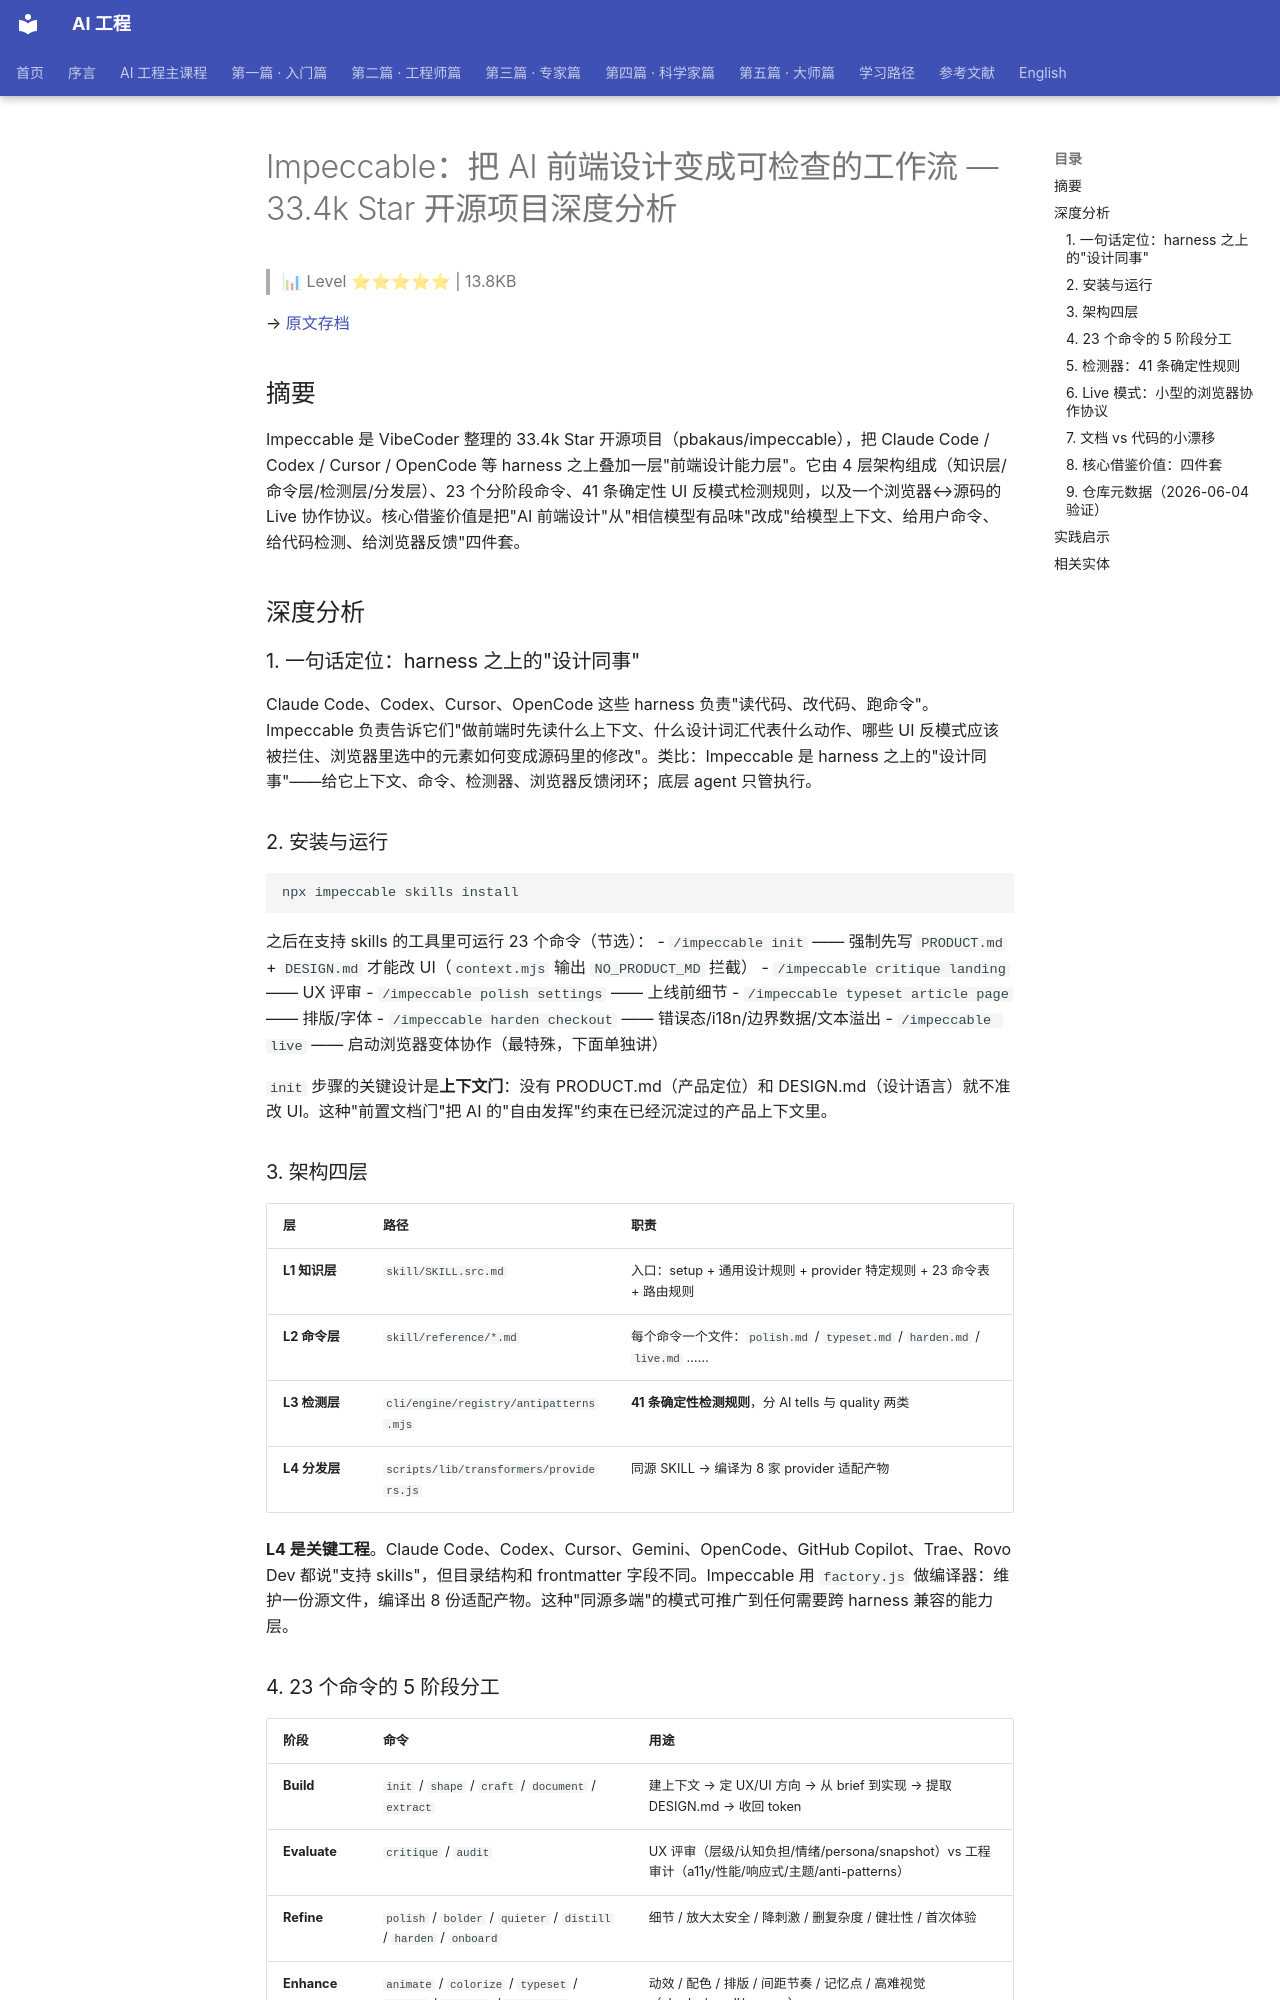

repository: QianJinGuo/wiki-book · page: ch01/471-impeccable-ai-33-4k-star.html · generator: mkdocs

# Impeccable：把 AI 前端设计变成可检查的工作流 — 33.4k Star 开源项目深度分析

> 📊 Level ⭐⭐⭐⭐⭐ | 13.8KB

→ [原文存档](https://mp.weixin.qq.com/s/zbXBK9EpsGEqPNS0f6b7Cw)

## 摘要

Impeccable 是 VibeCoder 整理的 33.4k Star 开源项目（pbakaus/impeccable），把 Claude Code / Codex / Cursor / OpenCode 等 harness 之上叠加一层"前端设计能力层"。它由 4 层架构组成（知识层/命令层/检测层/分发层）、23 个分阶段命令、41 条确定性 UI 反模式检测规则，以及一个浏览器↔源码的 Live 协作协议。核心借鉴价值是把"AI 前端设计"从"相信模型有品味"改成"给模型上下文、给用户命令、给代码检测、给浏览器反馈"四件套。

## 深度分析

### 1. 一句话定位：harness 之上的"设计同事"

Claude Code、Codex、Cursor、OpenCode 这些 harness 负责"读代码、改代码、跑命令"。Impeccable 负责告诉它们"做前端时先读什么上下文、什么设计词汇代表什么动作、哪些 UI 反模式应该被拦住、浏览器里选中的元素如何变成源码里的修改"。类比：Impeccable 是 harness 之上的"设计同事"——给它上下文、命令、检测器、浏览器反馈闭环；底层 agent 只管执行。

### 2. 安装与运行

```bash
npx impeccable skills install
```

之后在支持 skills 的工具里可运行 23 个命令（节选）：
- `/impeccable init` —— 强制先写 `PRODUCT.md` + `DESIGN.md` 才能改 UI（`context.mjs` 输出 `NO_PRODUCT_MD` 拦截）
- `/impeccable critique landing` —— UX 评审
- `/impeccable polish settings` —— 上线前细节
- `/impeccable typeset article page` —— 排版/字体
- `/impeccable harden checkout` —— 错误态/i18n/边界数据/文本溢出
- `/impeccable live` —— 启动浏览器变体协作（最特殊，下面单独讲）

`init` 步骤的关键设计是**上下文门**：没有 PRODUCT.md（产品定位）和 DESIGN.md（设计语言）就不准改 UI。这种"前置文档门"把 AI 的"自由发挥"约束在已经沉淀过的产品上下文里。

### 3. 架构四层

| 层 | 路径 | 职责 |
|---|------|------|
| **L1 知识层** | `skill/SKILL.src.md` | 入口：setup + 通用设计规则 + provider 特定规则 + 23 命令表 + 路由规则 |
| **L2 命令层** | `skill/reference/*.md` | 每个命令一个文件：`polish.md` / `typeset.md` / `harden.md` / `live.md` …… |
| **L3 检测层** | `cli/engine/registry/antipatterns.mjs` | **41 条确定性检测规则**，分 AI tells 与 quality 两类 |
| **L4 分发层** | `scripts/lib/transformers/providers.js` | 同源 SKILL → 编译为 8 家 provider 适配产物 |

**L4 是关键工程**。Claude Code、Codex、Cursor、Gemini、OpenCode、GitHub Copilot、Trae、Rovo Dev 都说"支持 skills"，但目录结构和 frontmatter 字段不同。Impeccable 用 `factory.js` 做编译器：维护一份源文件，编译出 8 份适配产物。这种"同源多端"的模式可推广到任何需要跨 harness 兼容的能力层。

### 4. 23 个命令的 5 阶段分工

| 阶段 | 命令 | 用途 |
|------|------|------|
| **Build** | `init` / `shape` / `craft` / `document` / `extract` | 建上下文 → 定 UX/UI 方向 → 从 brief 到实现 → 提取 DESIGN.md → 收回 token |
| **Evaluate** | `critique` / `audit` | UX 评审（层级/认知负担/情绪/persona/snapshot）vs 工程审计（a11y/性能/响应式/主题/anti-patterns） |
| **Refine** | `polish` / `bolder` / `quieter` / `distill` / `harden` / `onboard` | 细节 / 放大太安全 / 降刺激 / 删复杂度 / 健壮性 / 首次体验 |
| **Enhance** | `animate` / `colorize` / `typeset` / `layout` / `delight` / `overdrive` | 动效 / 配色 / 排版 / 间距节奏 / 记忆点 / 高难视觉（shader/scroll/canvas） |
| **Fix** | `clarify` / `adapt` / `optimize` | UX 文案 / 跨设备 / 加载/渲染/动画/网络/CWV |
| **Live** | `live` | 浏览器变体协作 |

23 个命令覆盖了一个产品界面从"立项 → 评审 → 细化 → 增强 → 修复 → 协作"的全生命周期。Build 阶段的 `init` 是上下文门，Evaluate 阶段的两条线（UX vs 工程）说明评审不能只看美学，还要看 a11y、性能、响应式。
